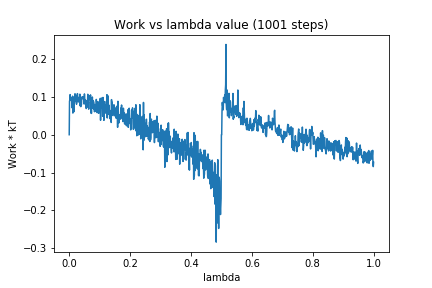

Values plotted in this chart, from the file beside it:
0, 0.0
1, 0.08787
2, 0.09262
3, 0.1059
4, 0.09224
5, 0.0911
6, 0.09237
7, 0.098
8, 0.08777
9, 0.09585
10, 0.07046
11, 0.1018
12, 0.05713
13, 0.09874
14, 0.06537
15, 0.08916
16, 0.06089
17, 0.09706
18, 0.08805
19, 0.108
20, 0.08751
21, 0.09436
22, 0.09015
23, 0.09326
24, 0.08045
25, 0.1036
26, 0.08803
27, 0.1085
28, 0.08719
29, 0.09883
30, 0.09032
31, 0.08977
32, 0.08613
33, 0.0981
34, 0.0864
35, 0.1071
36, 0.07604
37, 0.09169
38, 0.07405
39, 0.08289
40, 0.0788
41, 0.09573
42, 0.09967
43, 0.09607
44, 0.0995
45, 0.1005
46, 0.09918
47, 0.09242
48, 0.09509
49, 0.08086
50, 0.1077
51, 0.09055
52, 0.09268
53, 0.08865
54, 0.08792
55, 0.08525
56, 0.06901
57, 0.0884
58, 0.07211
59, 0.09048
60, 0.08272
... 940 more rows
